The GitHub repository Yannik25/VGG16 contains a labelled image folder "10kBilderv4" with 2 categories: gesund, krank. Examples follow, each with its label.

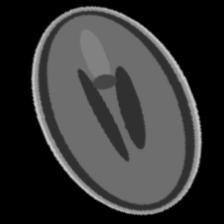
Label: krank

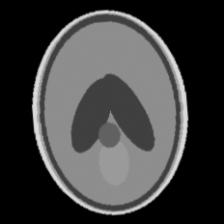
Label: krank

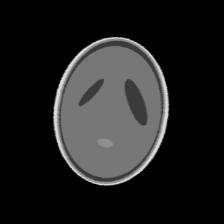
Label: gesund

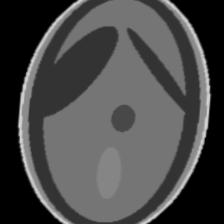
Label: krank

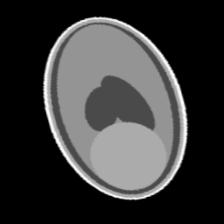
Label: gesund

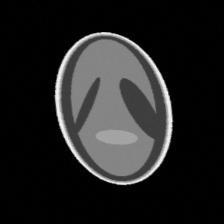
Label: gesund
